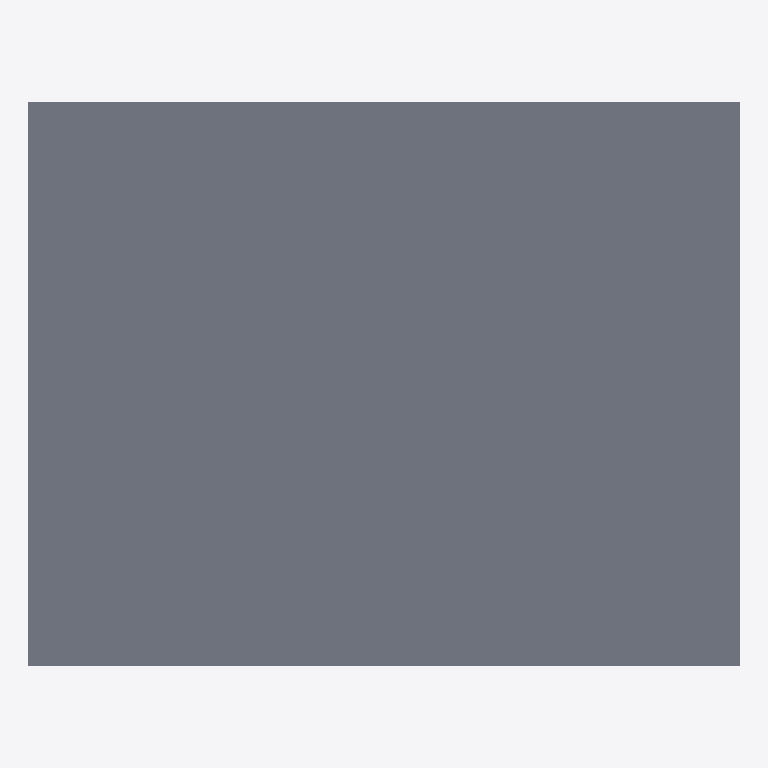
Plan cut of the same IFC building model at storey 'Roof' (level 3.00 m, cut at 4.40 m), seen from above with north up, elements coloured by IFC class: 1 slab (grey). Cut surfaces are drawn darker.
Extent 10.7 m × 8.5 m × 3.5 m (x, y, z). Storeys (5): My Storey at 0.00 m; Ducts at 2.80 m; Piping at 3.00 m; Beams at 3.00 m; Roof at 3.00 m. Elements (86): 14 IfcPipeSegment, 13 IfcDuctSegment, 13 IfcPipeFitting, 10 IfcFurniture, 10 IfcWindow, 8 IfcWall, 6 IfcBeam, 5 IfcColumn, 5 IfcDoor, 2 IfcSlab.

HEADER;
FILE_DESCRIPTION(('ViewDefinition[DesignTransferView]'),'2;1');
FILE_NAME('S010.ifc','2025-09-29T16:32:50+08:00',(''),(''),'IfcOpenShell 0.8.3-post1','Bonsai 0.8.3-post1','');
FILE_SCHEMA(('IFC4'));
ENDSEC;
DATA;
#1=IFCPROJECT('1F_9QlgSH9TOtXII6NZKnP',$,'My Project',$,$,$,$,(#14,#26),#9);
#31=IFCSITE('3BFqfpq$PATe37jJjIp2ap',$,'My Site',$,$,#54,$,$,$,$,$,$,$,$);
#37=IFCBUILDING('0V9fgaKpPCrRQJcbbsFbFq',$,'My Building',$,$,#60,$,$,$,$,$,$);
#43=IFCBUILDINGSTOREY('1DXdrMDvX4RenKInAmW1Qi',$,'My Storey',$,$,#66,$,$,$,$);
#67=IFCBUILDINGSTOREY('21g_Amk2b3kxcXNnHkmJn3',$,'Piping',$,$,#3540,$,$,$,$);
#84=IFCBUILDINGSTOREY('1ijdB8W3z1du3pZdyJ$VlE',$,'Ducts',$,$,#3530,$,$,$,$);
#1043=IFCBUILDINGSTOREY('0jXWrNNuf23xfL1UsobgKD',$,'Beams',$,$,#1064,$,$,$,$);
#6914=IFCBUILDINGSTOREY('0q0c4SVoT89gZOEoDjRYuB',$,'Roof',$,$,#6930,$,$,$,$);
#7090=IFCSLAB('1nLMLTitHEJ8fmzPnuIUxF',$,'Slab',$,$,#7127,#7105,$,$);
ENDSEC;